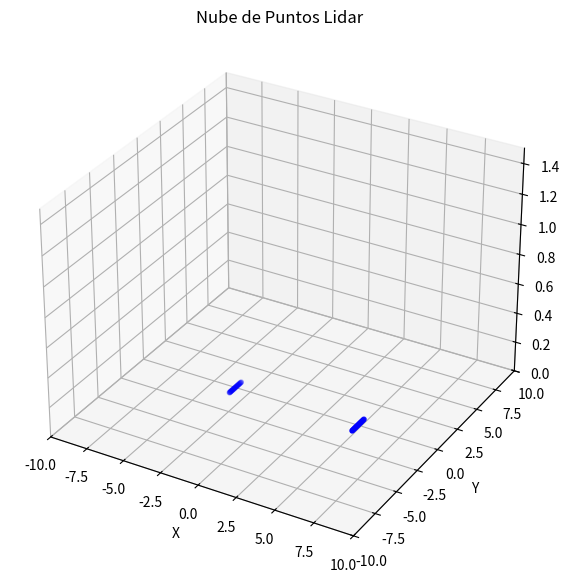

Write the Python code that produced this figure.
import numpy as np
import matplotlib.pyplot as plt
from mpl_toolkits.mplot3d import Axes3D

def compute_parking_reward( lidar_data: np.ndarray, car_pose: np.ndarray) -> float:
        heading = 1.57
        lidar_length = len(lidar_data)
        lidar_resolution = 360/300
        heading_deg = np.degrees(heading)

        # index_90 = lidar_length // 4  # Índice correspondiente a 90°.
        # index_270 = (3 * lidar_length) // 4  # Índice correspondiente a 270°.
        index_90 = int(round(heading_deg / lidar_resolution))
        index_270 = int(round((heading_deg + 180) / lidar_resolution))

        # Asignar 'inf' a los puntos donde no hay obstáculos ([0, 0, 0]).
        lidar_data[np.all(lidar_data == [0, 0, 0], axis=1)] = float('inf')

        relative_lidar = lidar_data - car_pose  # Convertir a coordenadas relativas.
        distances = np.linalg.norm(relative_lidar, axis=1)  # Calcular distancias.

        
        # Obtener las distancias en los ángulos deseados.
        distance_90 = distances[index_90]
        distance_270 = distances[index_270]
        print(f"Distancia delante: {distance_90}")
        print(f"Distancia detrás: {distance_270}")

        # Si alguno de los valores es infinito, penalización máxima.
        if np.isinf(distance_90) or np.isinf(distance_270):
            return -10.0  # Penalización por falta de datos relevantes.

        # Calcula la diferencia absoluta entre las dos distancias.
        distance_difference = abs(distance_90 - distance_270)

        # Rangos de recompensa según la diferencia de distancias.
        if distance_difference < 0.5:
            reward = 0.0  # Perfecto equilibrio.
        elif distance_difference < 1.0:
            reward = -1.0  # Ligera penalización.
        elif distance_difference < 1.5:
            reward = -3.0  # Penalización moderada.
        else:
            reward = -5.0  # Penalización severa por desbalance.

        return reward


point_cloud_1 = np.array([[  0.        ,   0.        ,   0.        ],
       [  0.        ,   0.        ,   0.        ],
       [  0.        ,   0.        ,   0.        ],
       [  0.        ,   0.        ,   0.        ],
       [  0.        ,   0.        ,   0.        ],
       [  0.        ,   0.        ,   0.        ],
       [  0.        ,   0.        ,   0.        ],
       [  0.        ,   0.        ,   0.        ],
       [  0.        ,   0.        ,   0.        ],
       [  0.        ,   0.        ,   0.        ],
       [  0.        ,   0.        ,   0.        ],
       [  0.        ,   0.        ,   0.        ],
       [  0.        ,   0.        ,   0.        ],
       [  0.        ,   0.        ,   0.        ],
       [  0.        ,   0.        ,   0.        ],
       [  0.        ,   0.        ,   0.        ],
       [  0.        ,   0.        ,   0.        ],
       [  0.        ,   0.        ,   0.        ],
       [  0.        ,   0.        ,   0.        ],
       [  0.        ,   0.        ,   0.        ],
       [  0.        ,   0.        ,   0.        ],
       [  0.        ,   0.        ,   0.        ],
       [  0.        ,   0.        ,   0.        ],
       [  0.        ,   0.        ,   0.        ],
       [  0.        ,   0.        ,   0.        ],
       [  0.        ,   0.        ,   0.        ],
       [  0.        ,   0.        ,   0.        ],
       [  0.        ,   0.        ,   0.        ],
       [  0.        ,   0.        ,   0.        ],
       [  0.        ,   0.        ,   0.        ],
       [  0.        ,   0.        ,   0.        ],
       [  0.        ,   0.        ,   0.        ],
       [  0.        ,   0.        ,   0.        ],
       [  0.        ,   0.        ,   0.        ],
       [  0.        ,   0.        ,   0.        ],
       [  0.        ,   0.        ,   0.        ],
       [  0.        ,   0.        ,   0.        ],
       [  0.        ,   0.        ,   0.        ],
       [  0.        ,   0.        ,   0.        ],
       [  0.        ,   0.        ,   0.        ],
       [  0.        ,   0.        ,   0.        ],
       [  0.        ,   0.        ,   0.        ],
       [  0.        ,   0.        ,   0.        ],
       [  0.        ,   0.        ,   0.        ],
       [  0.        ,   0.        ,   0.        ],
       [  0.        ,   0.        ,   0.        ],
       [  0.        ,   0.        ,   0.        ],
       [  0.        ,   0.        ,   0.        ],
       [  0.        ,   0.        ,   0.        ],
       [  0.        ,   0.        ,   0.        ],
       [  0.        ,   0.        ,   0.        ],
       [  0.        ,   0.        ,   0.        ],
       [  0.        ,   0.        ,   0.        ],
       [  0.        ,   0.        ,   0.        ],
       [  0.        ,   0.        ,   0.        ],
       [  0.        ,   0.        ,   0.        ],
       [  0.        ,   0.        ,   0.        ],
       [  0.        ,   0.        ,   0.        ],
       [  0.        ,   0.        ,   0.        ],
       [  0.        ,   0.        ,   0.        ],
       [  0.        ,   0.        ,   0.        ],
       [  0.        ,   0.        ,   0.        ],
       [  0.        ,   0.        ,   0.        ],
       [  0.        ,   0.        ,   0.        ],
       [  0.        ,   0.        ,   0.        ],
       [  0.        ,   0.        ,   0.        ],
       [ 24.        ,  99.32602977,   1.0006269 ],
       [ 24.        ,  99.40230972,   1.00062454],
       [ 24.        ,  99.47805031,   1.00062247],
       [ 24.        ,  99.553323  ,   1.00062068],
       [ 24.        ,  99.62819758,   1.00061918],
       [ 24.        ,  99.70274238,   1.00061795],
       [ 24.        ,  99.77702457,   1.00061699],
       [ 24.        ,  99.85111037,   1.00061631],
       [ 24.        ,  99.92506534,   1.0006159 ],
       [ 24.        ,  99.99895454,   1.00061577],
       [ 24.        , 100.07284282,   1.0006159 ],
       [ 24.        , 100.14679503,   1.0006163 ],
       [ 24.        , 100.22087623,   1.00061697],
       [ 24.        , 100.29515195,   1.00061792],
       [ 24.        , 100.3696884 ,   1.00061914],
       [ 24.        , 100.44455271,   1.00062063],
       [ 24.        , 100.51981319,   1.00062241],
       [ 24.        , 100.59553956,   1.00062448],
       [ 24.        , 100.67180325,   1.00062683],
       [  0.        ,   0.        ,   0.        ],
       [  0.        ,   0.        ,   0.        ],
       [  0.        ,   0.        ,   0.        ],
       [  0.        ,   0.        ,   0.        ],
       [  0.        ,   0.        ,   0.        ],
       [  0.        ,   0.        ,   0.        ],
       [  0.        ,   0.        ,   0.        ],
       [  0.        ,   0.        ,   0.        ],
       [  0.        ,   0.        ,   0.        ],
       [  0.        ,   0.        ,   0.        ],
       [  0.        ,   0.        ,   0.        ],
       [  0.        ,   0.        ,   0.        ],
       [  0.        ,   0.        ,   0.        ],
       [  0.        ,   0.        ,   0.        ],
       [  0.        ,   0.        ,   0.        ],
       [  0.        ,   0.        ,   0.        ],
       [  0.        ,   0.        ,   0.        ],
       [  0.        ,   0.        ,   0.        ],
       [  0.        ,   0.        ,   0.        ],
       [  0.        ,   0.        ,   0.        ],
       [  0.        ,   0.        ,   0.        ],
       [  0.        ,   0.        ,   0.        ],
       [  0.        ,   0.        ,   0.        ],
       [  0.        ,   0.        ,   0.        ],
       [  0.        ,   0.        ,   0.        ],
       [  0.        ,   0.        ,   0.        ],
       [  0.        ,   0.        ,   0.        ],
       [  0.        ,   0.        ,   0.        ],
       [  0.        ,   0.        ,   0.        ],
       [  0.        ,   0.        ,   0.        ],
       [  0.        ,   0.        ,   0.        ],
       [  0.        ,   0.        ,   0.        ],
       [  0.        ,   0.        ,   0.        ],
       [  0.        ,   0.        ,   0.        ],
       [  0.        ,   0.        ,   0.        ],
       [  0.        ,   0.        ,   0.        ],
       [  0.        ,   0.        ,   0.        ],
       [  0.        ,   0.        ,   0.        ],
       [  0.        ,   0.        ,   0.        ],
       [  0.        ,   0.        ,   0.        ],
       [  0.        ,   0.        ,   0.        ],
       [  0.        ,   0.        ,   0.        ],
       [  0.        ,   0.        ,   0.        ],
       [  0.        ,   0.        ,   0.        ],
       [  0.        ,   0.        ,   0.        ],
       [  0.        ,   0.        ,   0.        ],
       [  0.        ,   0.        ,   0.        ],
       [  0.        ,   0.        ,   0.        ],
       [  0.        ,   0.        ,   0.        ],
       [  0.        ,   0.        ,   0.        ],
       [  0.        ,   0.        ,   0.        ],
       [  0.        ,   0.        ,   0.        ],
       [  0.        ,   0.        ,   0.        ],
       [  0.        ,   0.        ,   0.        ],
       [  0.        ,   0.        ,   0.        ],
       [  0.        ,   0.        ,   0.        ],
       [  0.        ,   0.        ,   0.        ],
       [  0.        ,   0.        ,   0.        ],
       [  0.        ,   0.        ,   0.        ],
       [  0.        ,   0.        ,   0.        ],
       [  0.        ,   0.        ,   0.        ],
       [  0.        ,   0.        ,   0.        ],
       [  0.        ,   0.        ,   0.        ],
       [  0.        ,   0.        ,   0.        ],
       [  0.        ,   0.        ,   0.        ],
       [  0.        ,   0.        ,   0.        ],
       [  0.        ,   0.        ,   0.        ],
       [  0.        ,   0.        ,   0.        ],
       [  0.        ,   0.        ,   0.        ],
       [  0.        ,   0.        ,   0.        ],
       [  0.        ,   0.        ,   0.        ],
       [  0.        ,   0.        ,   0.        ],
       [  0.        ,   0.        ,   0.        ],
       [  0.        ,   0.        ,   0.        ],
       [  0.        ,   0.        ,   0.        ],
       [  0.        ,   0.        ,   0.        ],
       [  0.        ,   0.        ,   0.        ],
       [  0.        ,   0.        ,   0.        ],
       [  0.        ,   0.        ,   0.        ],
       [  0.        ,   0.        ,   0.        ],
       [  0.        ,   0.        ,   0.        ],
       [  0.        ,   0.        ,   0.        ],
       [  0.        ,   0.        ,   0.        ],
       [  0.        ,   0.        ,   0.        ],
       [  0.        ,   0.        ,   0.        ],
       [  0.        ,   0.        ,   0.        ],
       [  0.        ,   0.        ,   0.        ],
       [  0.        ,   0.        ,   0.        ],
       [  0.        ,   0.        ,   0.        ],
       [  0.        ,   0.        ,   0.        ],
       [  0.        ,   0.        ,   0.        ],
       [  0.        ,   0.        ,   0.        ],
       [  0.        ,   0.        ,   0.        ],
       [  0.        ,   0.        ,   0.        ],
       [  0.        ,   0.        ,   0.        ],
       [  0.        ,   0.        ,   0.        ],
       [  0.        ,   0.        ,   0.        ],
       [  0.        ,   0.        ,   0.        ],
       [  0.        ,   0.        ,   0.        ],
       [  0.        ,   0.        ,   0.        ],
       [  0.        ,   0.        ,   0.        ],
       [  0.        ,   0.        ,   0.        ],
       [  0.        ,   0.        ,   0.        ],
       [  0.        ,   0.        ,   0.        ],
       [  0.        ,   0.        ,   0.        ],
       [  0.        ,   0.        ,   0.        ],
       [  0.        ,   0.        ,   0.        ],
       [  0.        ,   0.        ,   0.        ],
       [  0.        ,   0.        ,   0.        ],
       [  0.        ,   0.        ,   0.        ],
       [  0.        ,   0.        ,   0.        ],
       [  0.        ,   0.        ,   0.        ],
       [  0.        ,   0.        ,   0.        ],
       [  0.        ,   0.        ,   0.        ],
       [  0.        ,   0.        ,   0.        ],
       [  0.        ,   0.        ,   0.        ],
       [  0.        ,   0.        ,   0.        ],
       [  0.        ,   0.        ,   0.        ],
       [  0.        ,   0.        ,   0.        ],
       [  0.        ,   0.        ,   0.        ],
       [  0.        ,   0.        ,   0.        ],
       [  0.        ,   0.        ,   0.        ],
       [  0.        ,   0.        ,   0.        ],
       [  0.        ,   0.        ,   0.        ],
       [  0.        ,   0.        ,   0.        ],
       [  0.        ,   0.        ,   0.        ],
       [  0.        ,   0.        ,   0.        ],
       [  0.        ,   0.        ,   0.        ],
       [  0.        ,   0.        ,   0.        ],
       [  0.        ,   0.        ,   0.        ],
       [  0.        ,   0.        ,   0.        ],
       [  0.        ,   0.        ,   0.        ],
       [  0.        ,   0.        ,   0.        ],
       [ 32.32      , 100.71182754,   1.00084553],
       [ 32.32      , 100.6095736 ,   1.00084309],
       [ 32.32      , 100.50786305,   1.00084103],
       [ 32.32      , 100.40660302,   1.00083935],
       [ 32.32      , 100.30570223,   1.00083805],
       [ 32.32      , 100.20507071,   1.00083711],
       [ 32.32      , 100.10461941,   1.00083655],
       [ 32.32      , 100.00425993,   1.00083635],
       [ 32.32      ,  99.90390418,   1.00083652],
       [ 32.32      ,  99.8034641 ,   1.00083705],
       [ 32.32      ,  99.70285133,   1.00083795],
       [ 32.32      ,  99.60197689,   1.00083923],
       [ 32.32      ,  99.50075088,   1.00084088],
       [ 32.32      ,  99.39908217,   1.0008429 ],
       [ 32.32      ,  99.29687802,   1.0008453 ],
       [  0.        ,   0.        ,   0.        ],
       [  0.        ,   0.        ,   0.        ],
       [  0.        ,   0.        ,   0.        ],
       [  0.        ,   0.        ,   0.        ],
       [  0.        ,   0.        ,   0.        ],
       [  0.        ,   0.        ,   0.        ],
       [  0.        ,   0.        ,   0.        ],
       [  0.        ,   0.        ,   0.        ],
       [  0.        ,   0.        ,   0.        ],
       [  0.        ,   0.        ,   0.        ],
       [  0.        ,   0.        ,   0.        ],
       [  0.        ,   0.        ,   0.        ],
       [  0.        ,   0.        ,   0.        ],
       [  0.        ,   0.        ,   0.        ],
       [  0.        ,   0.        ,   0.        ],
       [  0.        ,   0.        ,   0.        ],
       [  0.        ,   0.        ,   0.        ],
       [  0.        ,   0.        ,   0.        ],
       [  0.        ,   0.        ,   0.        ],
       [  0.        ,   0.        ,   0.        ],
       [  0.        ,   0.        ,   0.        ],
       [  0.        ,   0.        ,   0.        ],
       [  0.        ,   0.        ,   0.        ],
       [  0.        ,   0.        ,   0.        ],
       [  0.        ,   0.        ,   0.        ],
       [  0.        ,   0.        ,   0.        ],
       [  0.        ,   0.        ,   0.        ],
       [  0.        ,   0.        ,   0.        ],
       [  0.        ,   0.        ,   0.        ],
       [  0.        ,   0.        ,   0.        ],
       [  0.        ,   0.        ,   0.        ],
       [  0.        ,   0.        ,   0.        ],
       [  0.        ,   0.        ,   0.        ],
       [  0.        ,   0.        ,   0.        ],
       [  0.        ,   0.        ,   0.        ],
       [  0.        ,   0.        ,   0.        ],
       [  0.        ,   0.        ,   0.        ],
       [  0.        ,   0.        ,   0.        ],
       [  0.        ,   0.        ,   0.        ],
       [  0.        ,   0.        ,   0.        ],
       [  0.        ,   0.        ,   0.        ],
       [  0.        ,   0.        ,   0.        ],
       [  0.        ,   0.        ,   0.        ],
       [  0.        ,   0.        ,   0.        ],
       [  0.        ,   0.        ,   0.        ],
       [  0.        ,   0.        ,   0.        ],
       [  0.        ,   0.        ,   0.        ],
       [  0.        ,   0.        ,   0.        ],
       [  0.        ,   0.        ,   0.        ],
       [  0.        ,   0.        ,   0.        ],
       [  0.        ,   0.        ,   0.        ],
       [  0.        ,   0.        ,   0.        ],
       [  0.        ,   0.        ,   0.        ],
       [  0.        ,   0.        ,   0.        ],
       [  0.        ,   0.        ,   0.        ],
       [  0.        ,   0.        ,   0.        ],
       [  0.        ,   0.        ,   0.        ],
       [  0.        ,   0.        ,   0.        ],
       [  0.        ,   0.        ,   0.        ],
       [  0.        ,   0.        ,   0.        ],
       [  0.        ,   0.        ,   0.        ],
       [  0.        ,   0.        ,   0.        ],
       [  0.        ,   0.        ,   0.        ],
       [  0.        ,   0.        ,   0.        ],
       [  0.        ,   0.        ,   0.        ],
       [  0.        ,   0.        ,   0.        ],
       [  0.        ,   0.        ,   0.        ]])


point_cloud_2 = np.array([[ 27.52807709, 100.        ,   1.        ],
       [ 27.52807709, 100.        ,   1.        ]])


# point_cloud_3 = np.array()

# filtered_points = point_cloud_1[
#     (np.sqrt(point_cloud_1[:, 0]**2 + point_cloud_1[:, 1]**2) <= 30) &  # Radio en XY <= 30 m
#     (point_cloud_1[:, 2] >= 1) & (point_cloud_1[:, 2] <= 1.5)  &         # Z entre 1 y 1.5 m
#     ~((point_cloud_1[:, 0] == 0) & (point_cloud_1[:, 1] == 0) & (point_cloud_1[:, 2] == 0))  # Elimina puntos en (0, 0, 0)
# ]

compute_parking_reward(point_cloud_1, point_cloud_2[0])

#[ (point_cloud_1[:, 2] < 1) & (point_cloud_1[:, 2] >= 0.0)]
np.set_printoptions(suppress=True, precision=10)

def print_point_clouds(point_cloud):
    for i, vector in enumerate(point_cloud):
        # Formato del vector
        formatted_vector = f"[{vector[0]}, {vector[1]}, 0]"
        # Imprimir el vector con la coma y el salto de línea
        print(formatted_vector, end=',\n' if i < len(point_cloud) - 1 else '\n')

# print("Point Cloud 1:")
# print_point_clouds(point_cloud_1)
# print("-------------------------")
# print("Point Cloud 2:")
# print_point_clouds(point_cloud_3)

point_cloud_1 = point_cloud_1[~np.all(point_cloud_1 == [0, 0, 0], axis=1)] - point_cloud_2[0]

x = point_cloud_1[:, 0]
y = point_cloud_1[:, 1]
z = point_cloud_1[:, 2]

# x2 = point_cloud_2[:, 0]
# y2 = point_cloud_2[:, 1]
# z2 = point_cloud_2[:, 2]

# x3 = point_cloud_3[:, 0]
# y3 = point_cloud_3[:, 1]
# z3 = point_cloud_3[:, 2]
# Crear una figura y un eje 3D
fig = plt.figure(figsize=(10, 7))
ax = fig.add_subplot(111, projection='3d')

# Graficar los puntos
ax.scatter(x, y, z, c='b', marker='o', s=10)
# ax.scatter(x2, y2, z2, c='r', marker='o', s=10)
# ax.scatter(x3, y3, z3, c='g', marker='o', s=10)
ax.set_xlim([-10, 10])  # Límite del eje x
ax.set_ylim([-10, 10])  # Límite del eje y
ax.set_zlim([0, 1.5])    # Límite del eje z
# Etiquetas y título
ax.set_xlabel('X')
ax.set_ylabel('Y')
ax.set_zlabel('Z')
ax.set_title('Nube de Puntos Lidar')

# Mostrar el gráfico
plt.show()
